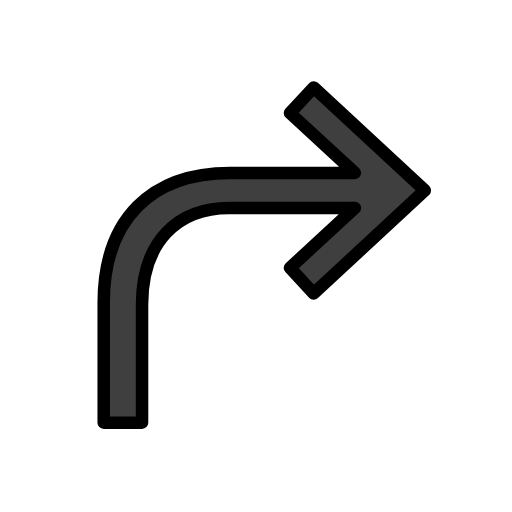
t = 0.00 s
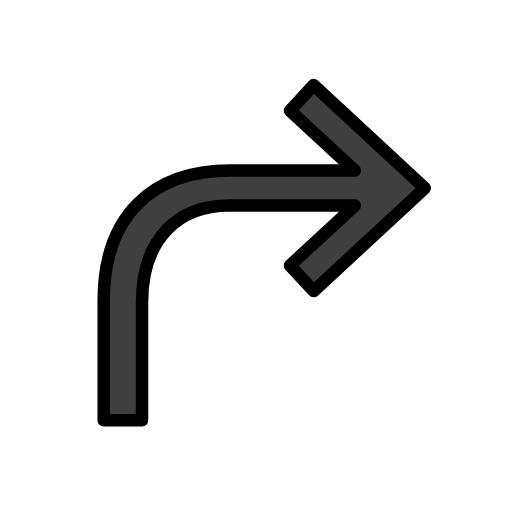
t = 0.48 s
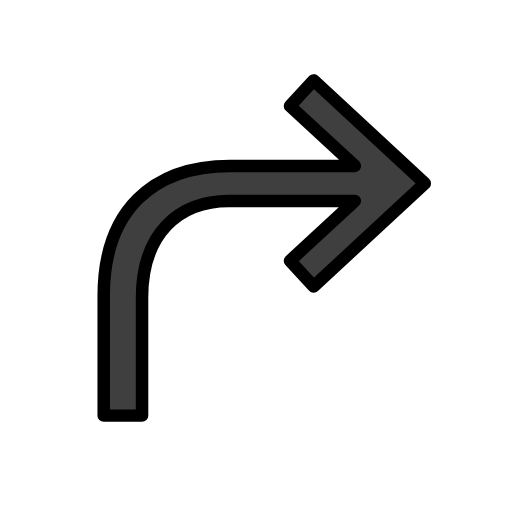
t = 1.43 s
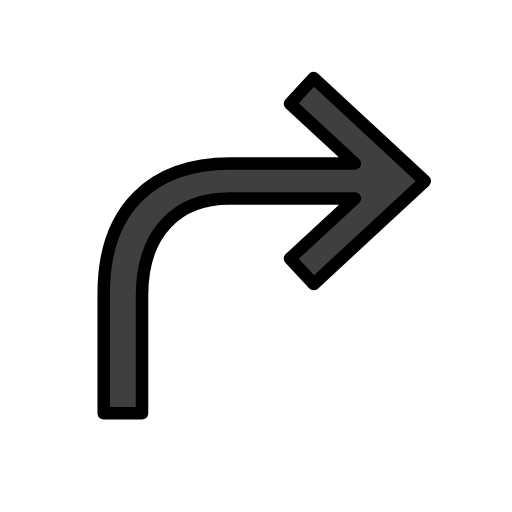
t = 1.90 s
t = 2.38 s: frame unchanged from t = 1.43 s, image omitted
t = 3.33 s: frame unchanged from t = 0.48 s, image omitted

The animated SVG that drew these frames (rendered in a browser with its animation timeline set to each time). Animation: 1 SMIL element (animateTransform=1); one cycle of 3.80 s, repeats indefinitely.

<?xml version='1.0' encoding='utf-8'?>
<svg xmlns="http://www.w3.org/2000/svg" id="emoji" viewBox="-5 -5 82 82" width="200" height="200" role="img">
  <title>OpenMoji: arrow turn right</title><g><g id="color">
    <path fill="#3f3f3f" d="M31.6687,28.2991c-8.1155,0-13.92,5.3219-13.92,15.52V62.69h-6.14V43.4894c0-13.5,7.7484-20.793,20.2484-20.793H51.8389l-10.4-9.6,3.8-4.1,17.8,16.5-17.8,16.5-3.8-4.1,10.4-9.6Z" />
  </g>
  <g id="line">
    <path fill="none" stroke="#000" stroke-linecap="round" stroke-linejoin="round" stroke-width="2" d="M31.6687,28.2991c-8.1155,0-13.92,5.3219-13.92,15.52V62.69h-6.14V43.4894c0-13.5,7.7484-20.793,20.2484-20.793H51.8389l-10.4-9.6,3.8-4.1,17.8,16.5-17.8,16.5-3.8-4.1,10.4-9.6Z" />
  </g>
<animateTransform attributeName="transform" type="translate" values="0 0;0 -1.5;0 0" dur="3.8s" repeatCount="indefinite" /></g></svg>
